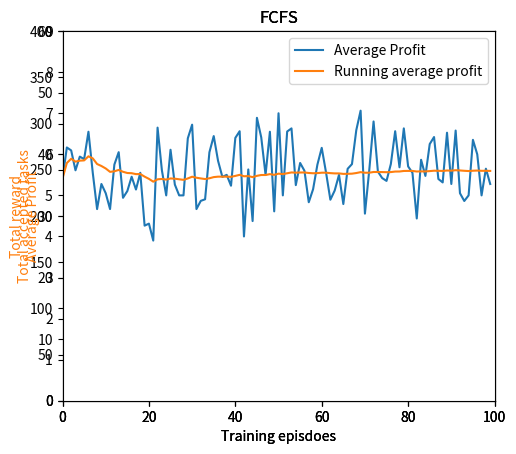

The matplotlib source for this figure:
# -*- coding: utf-8 -*-
"""
Created on Tue Feb 16 15:05:33 2021

[redacted]
"""

import numpy as np
import matplotlib.pyplot as plt
from mpl_toolkits.axes_grid1 import host_subplot
import random
import time



eval_profit_list = []
avg_profit_list=[]
eval_tasks_list=[]
avg_tasks_list=[]
eval_ap_list=[]
avg_ap_list=[]


task=[]
arrival=[]
test=[]
tasks=[]
code=[]
total_tasks = 100
Steps=100
AVG=0
atasks = 0

def plot_profit(profit,avg):
    host = host_subplot(111)  # row=1 col=1 first pic
    plt.subplots_adjust(right=0.8)  # ajust the right boundary of the plot window

 
    # set labels
    host.set_xlabel("Training episdoes")
    host.set_ylabel("Total reward")
 
    plt.title('FCFS')
  

    
    # plot curves
    p1, = host.plot(range(len(profit)), profit, label="Total Profit")
    p2, = host.plot(range(len(avg)), avg, label="Average profit")
    # set location of the legend,
    # 1->rightup corner, 2->leftup corner, 3->leftdown corner
    # 4->rightdown corner, 5->rightmid ...
    host.legend(loc=1)
 
    # set label color
    host.axis["left"].label.set_color(p1.get_color())
    host.axis["right"].label.set_color(p2.get_color())
    # set the range of x axis of host and y axis of par1
    host.set_xlim([0, 100])
    host.set_ylim([0,400])
    # par1.set_ylim([-0.1, 1.1])
 
    plt.draw()
    plt.show()
    
    
def plot_tasks(tasks,avg1):
    host = host_subplot(111)  # row=1 col=1 first pic
    plt.subplots_adjust(right=0.8)  # ajust the right boundary of the plot window

 
    # set labels
    host.set_xlabel("Training episdoes")
    host.set_ylabel("Total accepted tasks")
 
    plt.title('FCFS')
    # plot curves
    p1, = host.plot(range(len(tasks)), tasks, label="Total Accepetd Tasks")
    p2, = host.plot(range(len(avg1)), avg1, label="Average profit")
 
    # set location of the legend,
    # 1->rightup corner, 2->leftup corner, 3->leftdown corner
    # 4->rightdown corner, 5->rightmid ...
    host.legend(loc=1)
 
    # set label color
    host.axis["left"].label.set_color(p1.get_color())
    host.axis["right"].label.set_color(p2.get_color())
    # set the range of x axis of host and y axis of par1
    host.set_xlim([0,100])
    host.set_ylim([0,60])
    # par1.set_ylim([-0.1, 1.1])
 
    plt.draw()
    plt.show()
    
def plot_ap(ap,avg2):
    host = host_subplot(111)  # row=1 col=1 first pic
    plt.subplots_adjust(right=0.8)  # ajust the right boundary of the plot window

 
    # set labels
    host.set_xlabel("Training episdoes")
    host.set_ylabel("Average Profit")
 
    plt.title('FCFS')
    # plot curves
    p1, = host.plot(range(len(ap)), ap, label="Average Profit")
    p2, = host.plot(range(len(avg2)), avg2, label="Running average profit")
 
    # set location of the legend,
    # 1->rightup corner, 2->leftup corner, 3->leftdown corner
    # 4->rightdown corner, 5->rightmid ...
    host.legend(loc=1)
 
    # set label color
    host.axis["left"].label.set_color(p1.get_color())
    host.axis["right"].label.set_color(p2.get_color())
    # set the range of x axis of host and y axis of par1
    host.set_xlim([0,100])
    host.set_ylim([0,9])
    # par1.set_ylim([-0.1, 1.1])
 
    plt.draw()
    plt.show()


def produce_tasks():
    task.clear()
    arrival.clear()
    for i in range(total_tasks):
        #a= random.randint(0,888)
        a= random.randint(0,1200)
        arrival.append(a)
    arrival.sort()
    for i in range(total_tasks):
        task.append([])
    storage = 5
    for i in range(total_tasks):
        task[i].append(arrival[i])
        et= random.randint(20,40)
        task[i].append(et)
        task[i].append(storage)
        profit = random.randint(1,10)
        task[i].append(profit)
        task[i].append(arrival[i])
        task[i].append(arrival[i]+et)
    return task

def Random_Pick():
    value_list = [0,1]
    probability = [0.5,0.5]
    x = random.uniform(0, 1)
    cumulative_probability = 0.0
    for action, action_probability in zip(value_list, probability):
        cumulative_probability += action_probability
        if x < cumulative_probability:
            break
    return action

def RP():
   
    time_windows=[]
    max_time = 1200
    max_storage = 200
    total_tasks = 100
    transfer_time = 5
    T = 0
    
    
    for i in range(Steps):
        start = time.time()
        counts = 0
        first = 0
        total_profit = 0
        total_storage = 0
        time_windows.clear()
        t = produce_tasks()
        print(t)
        print(t[1][5])

        none1 = True
        while none1:
            action = Random_Pick()
            if(action==1):
                counts= counts+1
            else:
                if(first==0):        
                    time_windows = time_windows +[counts]
                    t[counts][4]=t[counts][0]
                    t[counts][5]=t[counts][0]+t[counts][1]
                    total_storage = total_storage+t[counts][2]
                    total_profit = total_profit+t[counts][3]
                    first=first +1
                else:
                    n=len(time_windows)
                    a=time_windows[n-1]
                    #print('a', a)
                    print('counts',counts)
                
                    
                    q = t[a][5]+10
                    if(q< t[counts][0] and t[counts][5]<max_time):
                        time_windows = time_windows +[counts]
                        t[counts][4]=t[counts][0]
                        t[counts][5]=t[counts][0]+t[counts][1]
                        total_storage = total_storage+t[counts][2]
                        total_profit = total_profit+t[counts][3]
                        if(total_storage>max_storage):
                            none1=False
                        counts = counts+1
                    else:
                        counts = counts+1

            if(counts>total_tasks-1):
                none1=False
        end = time.time()
        times = end -start
        T = T+times
        print(time_windows)
        print('epsoide:',i)
        total_reward = total_profit
        atasks = len(time_windows)
        accepted_tasks=atasks
        eval_profit_list.append(total_reward)
        avg = sum(eval_profit_list)/len(eval_profit_list)
        avg_profit_list.append(avg)        
        eval_tasks_list.append(accepted_tasks)
        avg_1 = sum(eval_tasks_list)/len(eval_tasks_list)
        avg_tasks_list.append(avg_1)
        avg_profit = total_reward/accepted_tasks
        eval_ap_list.append(avg_profit)
        avg_2 = sum(eval_ap_list)/len(eval_ap_list)
        avg_ap_list.append(avg_2)
    print('Average Total Profit',avg)
    print('Average Count', avg_1)
    print('Average Profit',avg_2)
    print('Average Response Time', T/Steps)
    plot_profit(eval_profit_list,avg_profit_list)
    plot_tasks(eval_tasks_list,avg_tasks_list)
    plot_ap(eval_ap_list,avg_ap_list)
        
    
RP()
    
    
